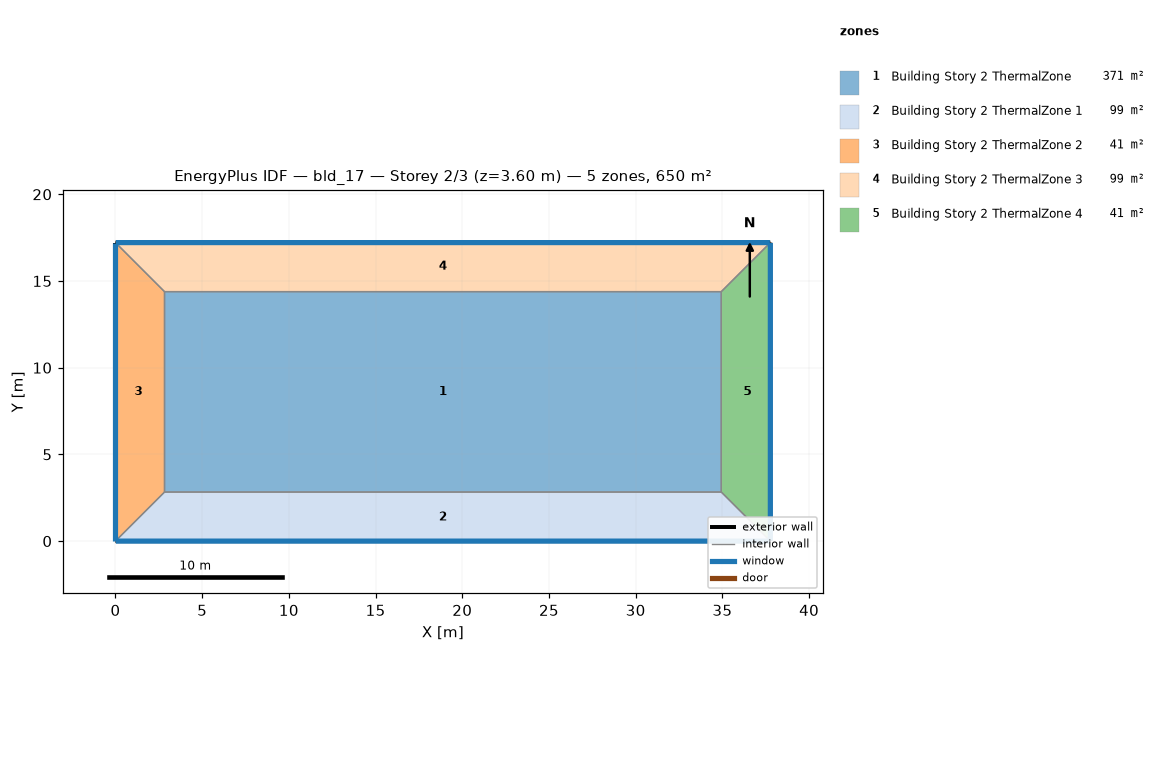
=== STOREY PLAN SPEC (per zone: floor XY polygon, exterior-wall plan segments, windows/doors) ===
zone 1: Building Story 2 ThermalZone  (371.1 m²)
  floor: (34.94, 2.83) (2.83, 2.83) (2.83, 14.39) (34.94, 14.39)
  interior walls: 4
zone 2: Building Story 2 ThermalZone 1  (98.8 m²)
  floor: (37.77, 0.00) (0.00, 0.00) (2.83, 2.83) (34.94, 2.83)
  exterior wall: (0.00, 0.00) – (37.77, 0.00)  [37.8 m]
    window: (0.03, 0.00) – (37.74, 0.00)  [40.8 m²]
  interior walls: 3
zone 3: Building Story 2 ThermalZone 2  (40.7 m²)
  floor: (0.00, 0.00) (-0.00, 17.21) (2.83, 14.39) (2.83, 2.83)
  exterior wall: (-0.00, 17.21) – (0.00, 0.00)  [17.2 m]
    window: (-0.00, 17.19) – (-0.00, 0.03)  [18.6 m²]
  interior walls: 3
zone 4: Building Story 2 ThermalZone 3  (98.8 m²)
  floor: (-0.00, 17.21) (37.77, 17.21) (34.94, 14.39) (2.83, 14.39)
  exterior wall: (37.77, 17.21) – (-0.00, 17.21)  [37.8 m]
    window: (37.74, 17.21) – (0.03, 17.21)  [40.8 m²]
  interior walls: 3
zone 5: Building Story 2 ThermalZone 4  (40.7 m²)
  floor: (37.77, 17.21) (37.77, 0.00) (34.94, 2.83) (34.94, 14.39)
  exterior wall: (37.77, 0.00) – (37.77, 17.21)  [17.2 m]
    window: (37.77, 0.03) – (37.77, 17.19)  [18.6 m²]
  interior walls: 3

=== DERIVED (storey summary) ===
Building: bld_17
Storey: 2 of 3  (floor level z = 3.60 m)
Storey gross floor area: 650.1 m²
Zones on this storey: 5
  - Building Story 2 ThermalZone: floor 371.1 m²
  - Building Story 2 ThermalZone 1: floor 98.8 m²; exterior wall 37.8 m (136.0 m²); 1 window(s) 40.8 m²; WWR 30.0%
  - Building Story 2 ThermalZone 2: floor 40.7 m²; exterior wall 17.2 m (62.0 m²); 1 window(s) 18.6 m²; WWR 30.0%
  - Building Story 2 ThermalZone 3: floor 98.8 m²; exterior wall 37.8 m (136.0 m²); 1 window(s) 40.8 m²; WWR 30.0%
  - Building Story 2 ThermalZone 4: floor 40.7 m²; exterior wall 17.2 m (62.0 m²); 1 window(s) 18.6 m²; WWR 30.0%
Zone adjacency: (none detected)